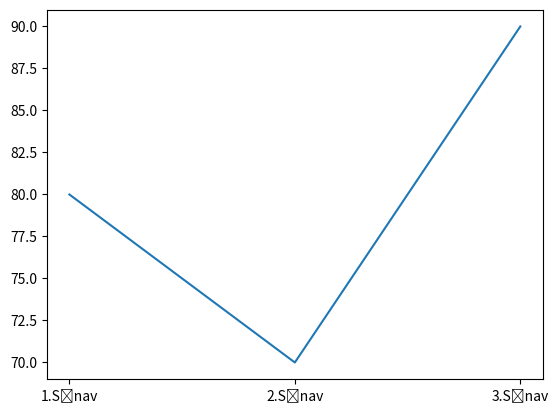

Recreate this plot in Python.
# 3 sınavdan aldığımız puanlar
import matplotlib.pyplot as plt

plt.plot(["1.Sınav","2.Sınav","3.Sınav"], [80,70,90])
plt.show()